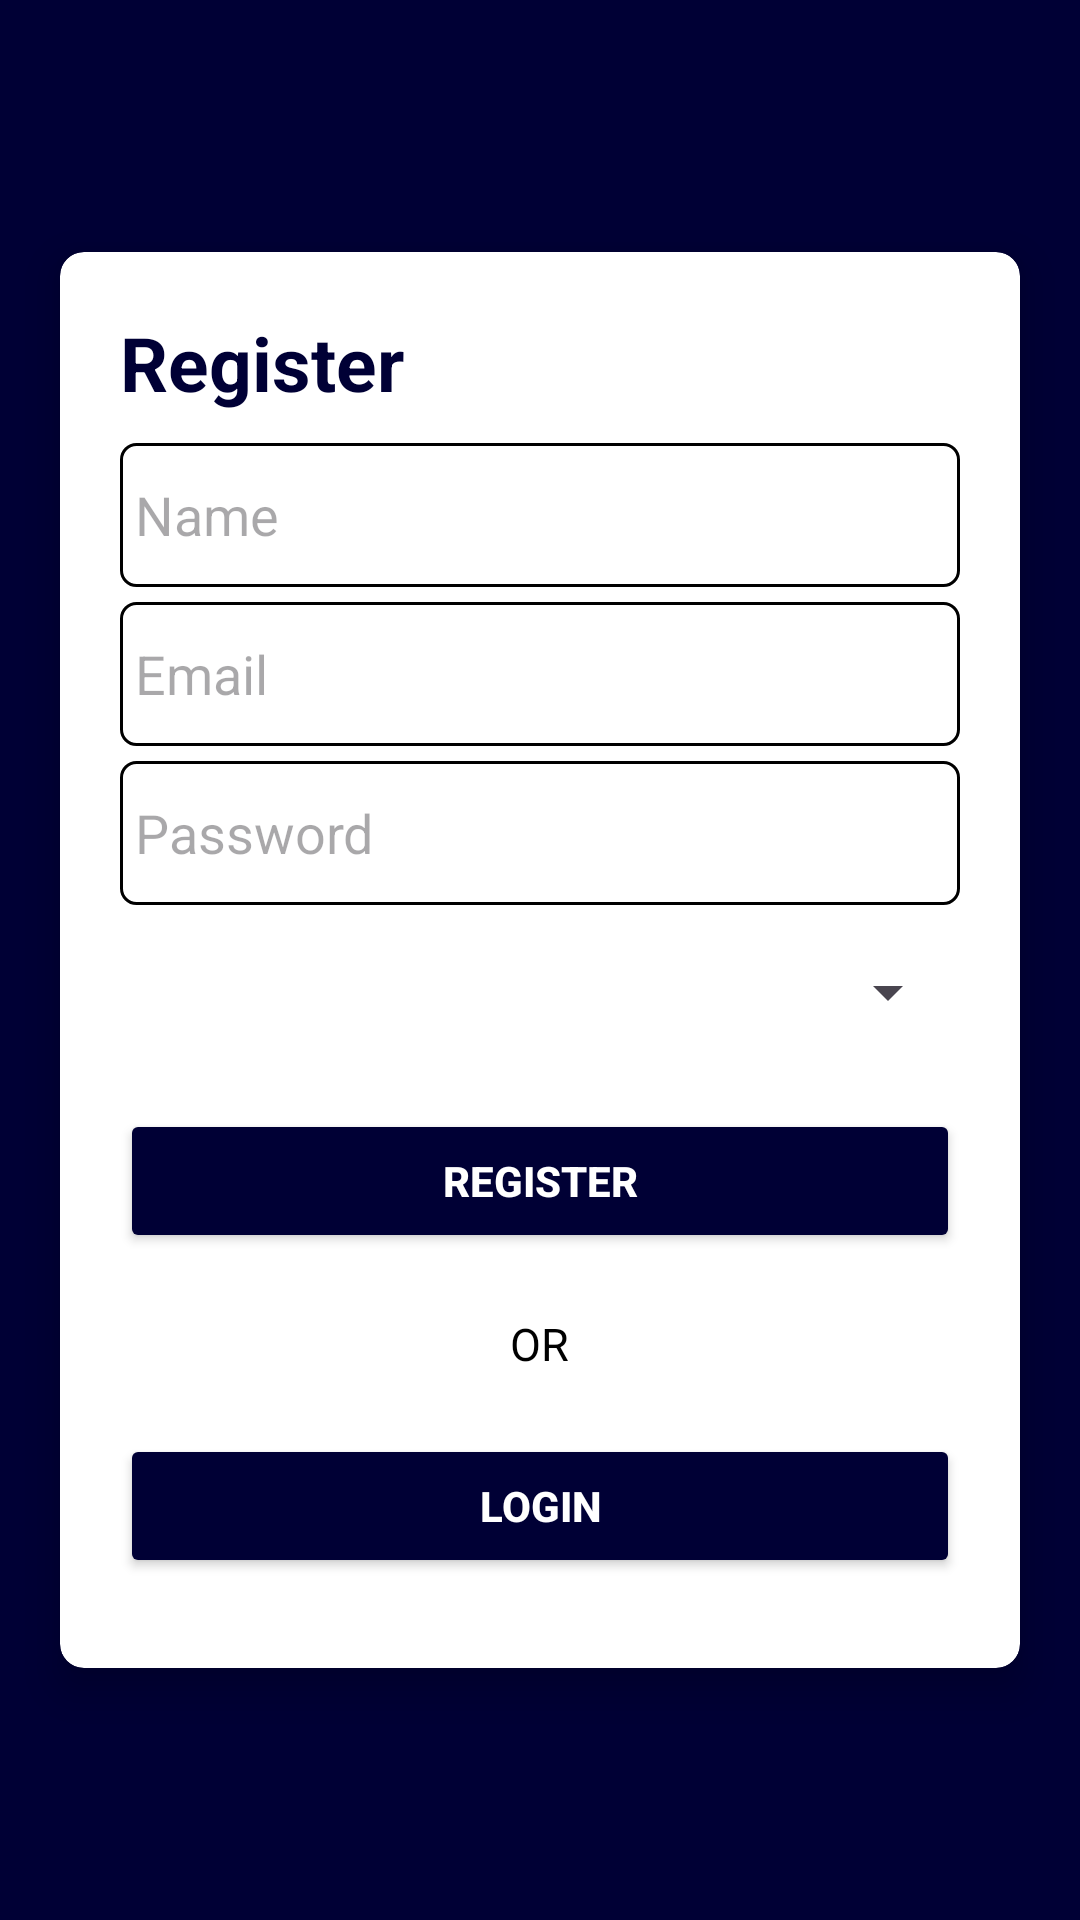

Layout XML and referenced resources for this Android screen:
<!-- AndroidManifest.xml: application theme Theme.AppEsameProjects -->
<!-- res/layout/activity_register.xml -->
<?xml version="1.0" encoding="utf-8"?>
<androidx.constraintlayout.widget.ConstraintLayout
    xmlns:android="http://schemas.android.com/apk/res/android"
    xmlns:app="http://schemas.android.com/apk/res-auto"
    xmlns:tools="http://schemas.android.com/tools"
    android:layout_width="match_parent"
    android:layout_height="match_parent"
    android:background="@color/navy_blue"
    tools:context=".activities.RegisterActivity">

    <androidx.cardview.widget.CardView
        android:id="@+id/card_view"
        android:layout_width="match_parent"
        android:layout_height="wrap_content"
        android:layout_margin="20dp"
        android:backgroundTint="@color/white"
        app:cardCornerRadius="8dp"
        app:cardElevation="8dp"
        app:layout_constraintBottom_toBottomOf="parent"
        app:layout_constraintEnd_toEndOf="parent"
        app:layout_constraintStart_toStartOf="parent"
        app:layout_constraintTop_toTopOf="parent">

        <LinearLayout
            android:layout_width="match_parent"
            android:layout_height="match_parent"
            android:layout_margin="10dp"
            android:orientation="vertical">

            <TextView
                android:id="@+id/signup"
                android:layout_width="match_parent"
                android:layout_height="wrap_content"
                android:layout_margin="10dp"
                android:text="@string/register"
                android:textColor="@color/navy_blue"
                android:textSize="25sp"
                android:textStyle="bold" />

            
            <EditText
                android:id="@+id/name"
                android:layout_width="match_parent"
                android:layout_height="wrap_content"
                android:layout_marginStart="10dp"
                android:layout_marginEnd="10dp"
                android:layout_marginBottom="5dp"
                android:background="@drawable/background"
                android:ems="10"
                android:hint="@string/name"
                android:inputType="text"
                android:minHeight="48dp"
                android:padding="5dp"
                android:textColor="@color/navy_blue" />

            
            <EditText
                android:id="@+id/email"
                android:layout_width="match_parent"
                android:layout_height="wrap_content"
                android:layout_marginStart="10dp"
                android:layout_marginEnd="10dp"
                android:layout_marginBottom="5dp"
                android:background="@drawable/background"
                android:ems="10"
                android:hint="@string/email"
                android:inputType="textEmailAddress"
                android:minHeight="48dp"
                android:padding="5dp"
                android:textColor="@color/navy_blue" />

            
            <EditText
                android:id="@+id/password"
                android:layout_width="match_parent"
                android:layout_height="wrap_content"
                android:layout_marginStart="10dp"
                android:layout_marginEnd="10dp"
                android:layout_marginBottom="5dp"
                android:background="@drawable/background"
                android:ems="10"
                android:hint="@string/password"
                android:inputType="textPassword"
                android:minHeight="48dp"
                android:padding="5dp"
                android:textColor="@color/navy_blue" />

            <Spinner
                android:id="@+id/spinner_account_type"
                android:layout_width="match_parent"
                android:layout_height="wrap_content"
                android:layout_marginStart="10dp"
                android:layout_marginEnd="10dp"
                android:layout_marginBottom="5dp"
                android:minHeight="48dp"
                app:layout_constraintEnd_toEndOf="parent"
                app:layout_constraintStart_toStartOf="parent" />

            
            <Button
                android:id="@+id/btn_register"
                android:layout_width="match_parent"
                android:layout_height="wrap_content"
                android:layout_marginStart="10dp"
                android:layout_marginTop="10dp"
                android:layout_marginEnd="10dp"
                android:layout_marginBottom="20dp"
                android:backgroundTint="@color/navy_blue"
                android:text="@string/btn_register"
                android:textColor="@color/white"
                android:textStyle="bold" />
            <TextView
                android:id="@+id/textView2"
                android:layout_width="wrap_content"
                android:layout_height="wrap_content"
                android:layout_gravity="center"
                android:layout_marginStart="10dp"
                android:layout_marginEnd="10dp"
                android:text="@string/or"
                android:textColor="@color/black"
                android:textSize="15sp" />

            
            <Button
                android:id="@+id/btn_login"
                android:layout_width="match_parent"
                android:layout_height="wrap_content"
                android:layout_marginStart="10dp"
                android:layout_marginTop="20dp"
                android:layout_marginEnd="10dp"
                android:layout_marginBottom="20dp"
                android:backgroundTint="@color/navy_blue"
                android:text="@string/btn_login"
                android:textColor="@color/white"
                android:textStyle="bold" />

        </LinearLayout>

    </androidx.cardview.widget.CardView>

</androidx.constraintlayout.widget.ConstraintLayout>
<!-- resources referenced by this layout -->
<resources>
  <color name="black">#FF000000</color>
  <color name="navy_blue">#000035</color>
  <color name="white">#FFFFFFFF</color>
  <!-- drawable background (drawable) -->
  <?xml version="1.0" encoding="utf-8"?>
  <shape
      xmlns:android="http://schemas.android.com/apk/res/android">
  
      <solid
          android:color="@color/white" />
  
      <stroke
          android:width="1dp"
          android:color="@color/black" />
  
      <corners
          android:radius="5dp" />
  </shape>
  <string name="btn_login">LOGIN</string>
  <string name="btn_register">REGISTER</string>
  <string name="email">Email</string>
  <string name="name">Name</string>
  <string name="or">OR</string>
  <string name="password">Password</string>
  <string name="register">Register</string>
  <style name="Theme.AppEsameProjects" parent="Base.Theme.AppEsameProjects" />
  <style name="Base.Theme.AppEsameProjects" parent="Theme.Material3.DayNight.NoActionBar">
          <item name="colorPrimary">@color/navy_blue</item>
          <item name="colorPrimaryVariant">@color/navy_blue</item>
          <item name="colorOnPrimary">@color/white</item>
          
          <item name="colorSecondary">@color/light_blue</item>
          <item name="colorSecondaryVariant">@color/light_blue</item>
          <item name="colorOnSecondary">@color/black</item>
          
          <item name="android:statusBarColor">?attr/colorPrimaryVariant</item>
  
          
      </style>
  <color name="light_blue">#4169E1</color>
</resources>
